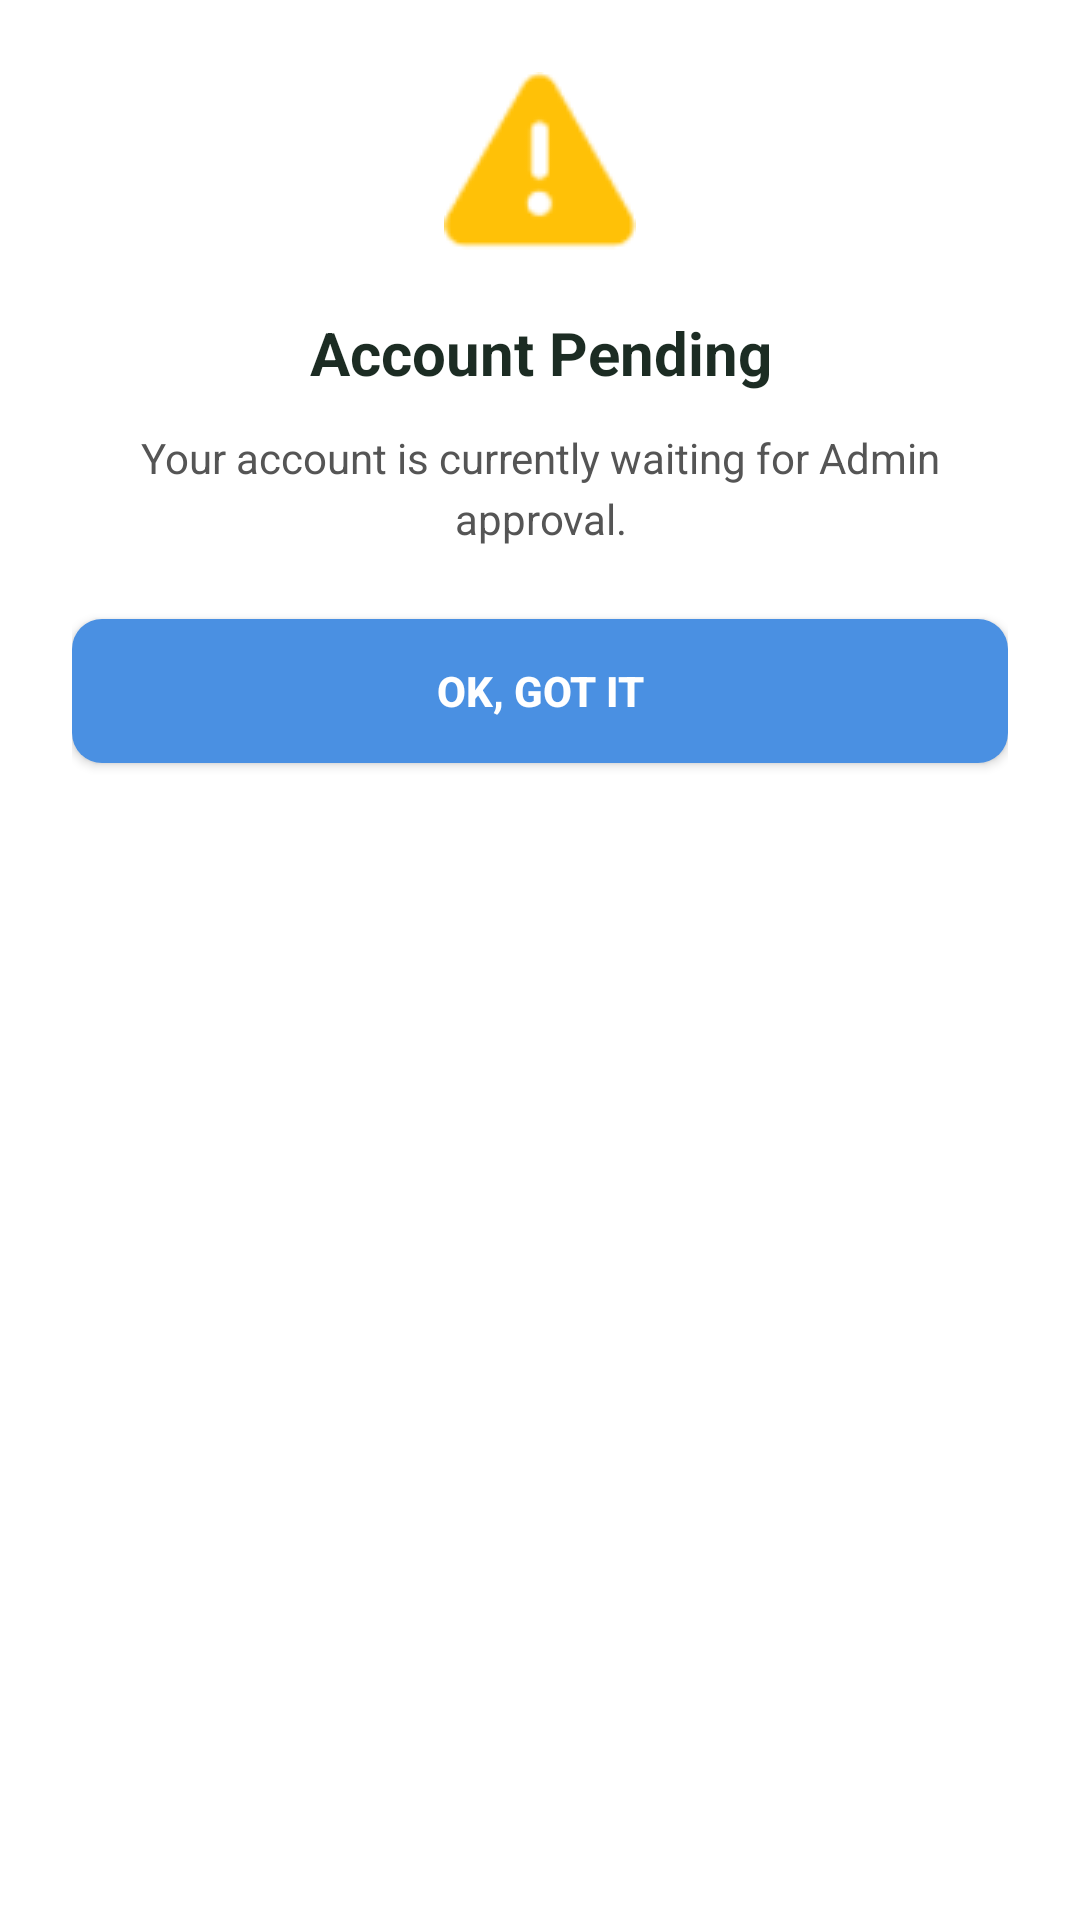

Reconstruct the res/layout file that produces this screen, plus the resources it refers to.
<!-- AndroidManifest.xml: application theme Theme.EldroidProject -->
<!-- res/layout/dialog_acount_pending.xml -->
<?xml version="1.0" encoding="utf-8"?>
<LinearLayout xmlns:android="http://schemas.android.com/apk/res/android"
    xmlns:app="http://schemas.android.com/apk/res-auto"
    android:layout_width="300dp"
    android:layout_height="wrap_content"
    android:orientation="vertical"
    android:background="@drawable/rounded_dialog_bg"
    android:padding="24dp"
    android:gravity="center_horizontal">

    <ImageView
        android:layout_width="64dp"
        android:layout_height="64dp"
        android:src="@android:drawable/ic_dialog_alert"
        android:layout_marginBottom="16dp"
        android:contentDescription="Alert Icon"
        app:tint="#FFC107" />

    <TextView
        android:id="@+id/tvDialogTitle"
        android:layout_width="wrap_content"
        android:layout_height="wrap_content"
        android:text="Account Pending"
        android:textSize="20sp"
        android:textStyle="bold"
        android:textColor="#1C2C23"
        android:layout_marginBottom="12dp"
        android:gravity="center" />

    <TextView
        android:id="@+id/tvDialogMessage"
        android:layout_width="wrap_content"
        android:layout_height="wrap_content"
        android:text="Your account is currently waiting for Admin approval."
        android:textSize="14sp"
        android:textColor="#555555"
        android:textAlignment="center"
        android:layout_marginBottom="24dp"
        android:lineSpacingExtra="4dp"/>

    <Button
        android:id="@+id/btnDialogOk"
        android:layout_width="match_parent"
        android:layout_height="48dp"
        android:text="OK, Got it"
        android:textStyle="bold"
        android:textColor="#FFFFFF"
        android:background="@drawable/rounded_blue_button" />

</LinearLayout>
<!-- resources referenced by this layout -->
<resources>
  <!-- drawable rounded_blue_button (drawable) -->
  <?xml version="1.0" encoding="utf-8"?>
  <shape xmlns:android="http://schemas.android.com/apk/res/android"
      android:shape="rectangle">
      <solid android:color="#4A90E2" /> <corners android:radius="10dp" />
  </shape>
  <style name="Theme.EldroidProject" parent="Theme.MaterialComponents.DayNight.NoActionBar">
          <item name="colorPrimary">#2D6CDF</item>
          <item name="colorPrimaryVariant">#1A4F8B</item>
          <item name="colorOnPrimary">#FFFFFF</item>
      </style>
</resources>
